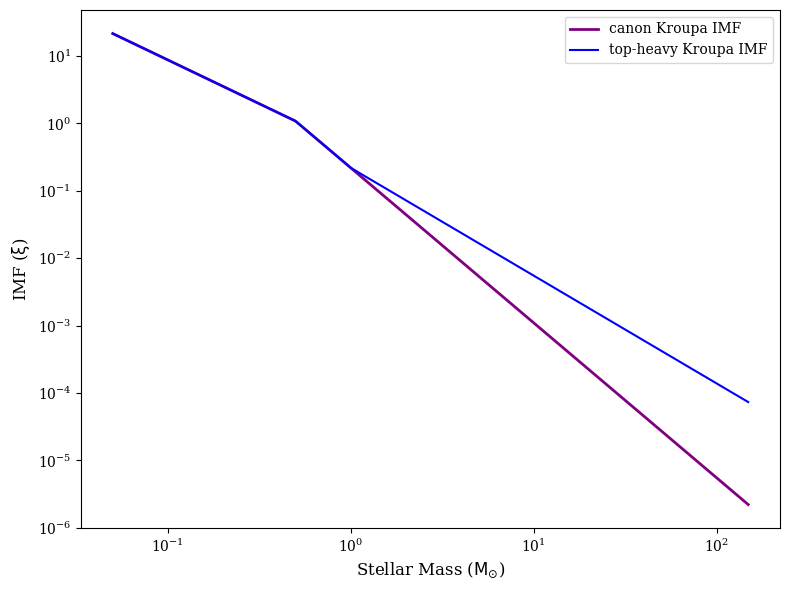

The script that saved this image:
from scipy.integrate import quad
import numpy as np
import matplotlib.pyplot as plt
import matplotlib.ticker

masses = np.logspace(-1.3, 2.5, 500)
alpha3 = 2.3
def kroupa_imf_unnormalized(mass, alpha3):  # there is no time dependence for Kroupa IMF
        if mass < 0.08:
            return 0
        elif mass < 0.5:
            return 2*mass**(-1.3)
        elif mass < 1:
            return mass**(-2.3)
        elif mass < 150:
            return mass**(-alpha3)
        else:
            return 0

def mass_function(mass):
    return kroupa_imf_unnormalized(mass, alpha3) * mass

integrated_mass = quad(mass_function, 0.1, 150, limit=50)[0]

def kroupa_imf_canon(mass):  # normalized to a population with mass = 1 Msun
    if mass < 0.5:
        return 2*mass**(-1.3)/integrated_mass
    elif mass < 1:
        return mass**(-2.3)/integrated_mass
    elif mass < 150:
        return mass**(-2.3)/integrated_mass

plt.figure(figsize=(8, 6))
plt.rc('font', family='serif')
matplotlib.rcParams['xtick.minor.size'] = 0
matplotlib.rcParams['xtick.minor.width'] = 0
matplotlib.rcParams['ytick.minor.size'] = 0
matplotlib.rcParams['ytick.minor.width'] = 0
cmap = plt.get_cmap('tab10')

# collect handles but don't add labels here
# plt.loglog(masses, [kroupa_imf_canon(m) for m in masses],
#                  color="red", linestyle='--', zorder=10, lw=2, label='Canonical Kroupa IMF')

def kroupa_imf(mass):  # normalized to a population with mass = 1 Msun
    if mass < 0.5:
        return mass**(0)/integrated_mass
    elif mass < 1:
        return 0.7*mass**(-0.5)/integrated_mass
    elif mass < 150:
        return 0.7*mass**(-1.4)/integrated_mass
 
# plt.loglog(masses, [kroupa_imf(m) for m in masses],
#                     color='green', zorder=1, lw=2, label='Different slope')

# plot the red dashed line last so it's on top / visible

# create legend with the order you want (red dashed in the middle)
# plt.legend([handles[0], hd], # handles[2]],
#            [f"Kroupa IMF (α3={alpha3[0]})",
#             "Kroupa IMF (α3=2.3)"])
            # f"Kroupa IMF (α3={alpha3[2]})"])

# plt.xlabel("Stellar Mass ($\\mathrm{M_{\\odot}}$)", fontsize=12)
# plt.ylabel("IMF ($\\mathrm{\\xi}$)", fontsize=12)
# # plt.savefig("./IMF_Kroupa_3a.pdf", dpi=300)
# plt.tight_layout()
# plt.show()

def kroupa_imf_2001(mass):  # normalized to a population with mass = 1 Msun
    # if mass < 0.08:
    #     return 25*mass**(-0.3)/integrated_mass
    if mass < 0.5:
        return 2*mass**(-1.3)/integrated_mass
    elif mass < 1:
        return mass**(-2.3)/integrated_mass
    elif mass < 150:
        return mass**(-2.3)/integrated_mass

# def kroupa_imf_2001_bh(mass):  # normalized to a population with mass = 1 Msun
#     # if mass < 0.08:
#     #     return 25*mass**(-0.3)/integrated_mass
#     if mass < 0.5:
#         return 0.6*mass**(-3)/integrated_mass
#     elif mass < 1:
#         return mass**(-2.3)/integrated_mass
#     elif mass < 150:
#         return mass**(-2.3)/integrated_mass

def kroupa_imf_2001_th(mass):  # normalized to a population with mass = 1 Msun
    # if mass < 0.08:
    #     return 25*mass**(-0.3)/integrated_mass
    if mass < 0.5:
        return 2*mass**(-1.3)/integrated_mass
    elif mass < 1:
        return mass**(-2.3)/integrated_mass
    elif mass < 150:
        return mass**(-1.6)/integrated_mass

plt.loglog(masses, [kroupa_imf_2001(m) for m in masses], color="purple", linestyle='-', zorder=10, lw=2, label="canon Kroupa IMF")
plt.loglog(masses, [kroupa_imf_2001_th(m) for m in masses], color="blue", linestyle='-', zorder=10, lw=1.5, label="top-heavy Kroupa IMF")
plt.xlabel("Stellar Mass ($\\mathrm{M_{\\odot}}$)", fontsize=12)
plt.ylabel("IMF ($\\mathrm{\\xi}$)", fontsize=12)
plt.legend()
plt.savefig("./IMF_Kroupa_2001_without_bd.png", dpi=300)
plt.tight_layout()
plt.show()
